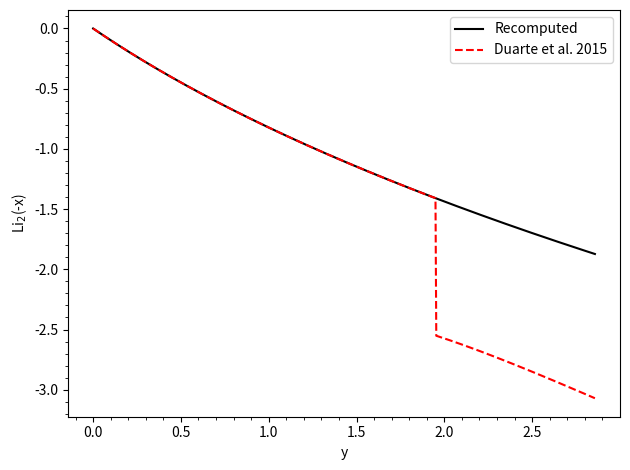

The matplotlib source for this figure:
"""
dilogarithmic/Spence function 

Utility that is only needed internally by the code.

"""

from __future__ import division

__author__ = "Prajwal R Kafle <pkafauthor@gmail.com>"

import scipy.special as ss
import numpy as np

def lirange1(x):
    return np.sum([(-1)**i*x**i/i**2 for i in np.arange(1,11,1)], axis=0)

def lirange2(x):
    ai = np.array([0, 1, 5,  1, 131, 661,  1327,  1163,    148969, 447047.])
    bi = np.array([1., 4, 24, 6, 960, 5760, 13440, 13440,  1935360, 6451200])
    return -np.pi**2/12 + np.sum([(np.log(2)/i - ai[i-1]/bi[i-1])*(1-x)**i for i in np.arange(1,11,1)], axis=0)

def lirange3(x, source):
    if source == 'correct':
        return -np.pi**2/6 - 0.5*np.log(x)**2 - np.sum([(-1)**i*x**(-i)/i**2 for i in np.arange(1,11,1)], axis=0)
    else:
        return -np.pi**2/6 - np.log(x)**2 + np.sum([(-1)**i*x**(-i)/i**2 for i in np.arange(1,11,1)], axis=0)

def li_negative(x, source='correct'):
    x = np.asarray(x)
    y = np.empty_like(x)

    cut = (x<0.35) 
    y[cut] = lirange1(x[cut])

    cut = (x>=0.35) & (x<1.95)
    y[cut] = lirange2(x[cut])

    cut = (x>=1.95)
    y[cut] = lirange3(x[cut], source)

    return y
    
if __name__=="__main__":
    import matplotlib.pyplot as plt

    r = np.logspace(-3, 2., 5000)
    rvir = 350 # kpc
    c = 10.
    y = c*r/rvir 

    plt.plot(y, li_negative(y, source='correct'), 'k', label='Recomputed')
    plt.plot(y, li_negative(y, source='incorrect'), 'r--', label='Duarte et al. 2015')
    plt.legend()
    plt.xlabel('y')
    plt.ylabel(r'Li$_{2}$(-x)')
    plt.tight_layout()
    plt.minorticks_on()
    plt.show()
